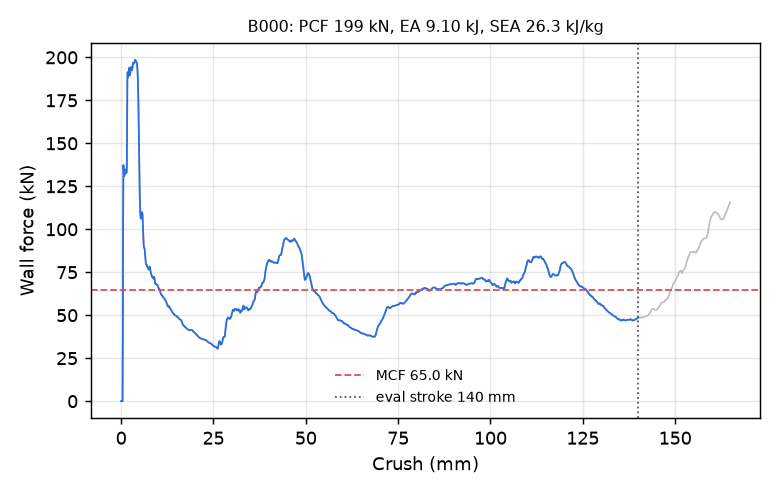

The file beside this chart, header and first rows:
time_ms, crush_mm, force_kN
0.000000000000000000e+00, -0.000000000000000000e+00, 0.000000000000000000e+00
5.188684444874525070e-03, 7.928309589624404907e-02, 0.000000000000000000e+00
1.000674813985824585e-02, 1.529031097888946533e-01, 0.000000000000000000e+00
1.519543211907148361e-02, 2.321862131357192993e-01, 0.000000000000000000e+00
2.001349627971649170e-02, 3.058062195777893066e-01, 0.000000000000000000e+00
2.520218119025230408e-02, 3.850893080234527588e-01, 0.000000000000000000e+00
3.002024441957473755e-02, 4.587093293666839600e-01, 3.769901939491324327e+01
3.520533069968223572e-02, 5.379367470741271973e-01, 1.096535218064568795e+02
4.001293703913688660e-02, 6.113913059234619141e-01, 1.373096551760623072e+02
4.518755525350570679e-02, 6.904468536376953125e-01, 1.341916015191236511e+02
5.035921186208724976e-02, 7.694507837295532227e-01, 1.317067094806607486e+02
5.516044050455093384e-02, 8.427902460098266602e-01, 1.308505726816110553e+02
6.033156812191009521e-02, 9.217739105224609375e-01, 1.315319610239242252e+02
6.513426452875137329e-02, 9.951245784759521484e-01, 1.329823482568818065e+02
7.030713558197021484e-02, 1.074122667312622070e+00, 1.344071225988671756e+02
7.509909570217132568e-02, 1.147297859191894531e+00, 1.347786378642263685e+02
8.023503422737121582e-02, 1.225719571113586426e+00, 1.340971847709759572e+02
8.535665273666381836e-02, 1.303916335105895996e+00, 1.330813574127953132e+02
9.010589122772216797e-02, 1.376421928405761719e+00, 1.325961363965728026e+02
9.521394968032836914e-02, 1.454399585723876953e+00, 1.328998302509598375e+02
1.003179475665092468e-01, 1.532309055328369141e+00, 1.340458825914475653e+02
1.050546392798423767e-01, 1.604606151580810547e+00, 1.563223439764735474e+02
1.101487651467323303e-01, 1.682352304458618164e+00, 1.865819367267577888e+02
1.152374073863029480e-01, 1.760005950927734375e+00, 1.913331407586066177e+02
1.203236803412437439e-01, 1.837614417076110840e+00, 1.884196032623466976e+02
1.250473409891128540e-01, 1.909682273864746094e+00, 1.884363654637788557e+02
1.301329582929611206e-01, 1.987263798713684082e+00, 1.899146405923315228e+02
1.352156698703765869e-01, 2.064792394638061523e+00, 1.922398605264143612e+02
1.402985900640487671e-01, 2.142314910888671875e+00, 1.939052152201938384e+02
1.450181454420089722e-01, 2.214287996292114258e+00, 1.932002255754109967e+02
1.501010060310363770e-01, 2.291792631149291992e+00, 1.909317458026199574e+02
1.551844477653503418e-01, 2.369297027587890625e+00, 1.895211221177857510e+02
1.602673977613449097e-01, 2.446785211563110352e+00, 1.903609469404157721e+02
1.653482913970947266e-01, 2.524233341217041016e+00, 1.923093846337338846e+02
1.700642406940460205e-01, 2.596110820770263672e+00, 1.933532739568017291e+02
1.751427203416824341e-01, 2.673504829406738281e+00, 1.940405520757725526e+02
1.802216470241546631e-01, 2.750896692276000977e+00, 1.944891783097884570e+02
1.853009015321731567e-01, 2.828284502029418945e+00, 1.936491534298919248e+02
1.900170296430587769e-01, 2.900131940841674805e+00, 1.925874242152483191e+02
1.950953453779220581e-01, 2.977488040924072266e+00, 1.925081130802682594e+02
2.001732587814331055e-01, 3.054829597473144531e+00, 1.937745464648762663e+02
2.052504569292068481e-01, 3.132150888442993164e+00, 1.956993179730330610e+02
2.103272527456283569e-01, 3.209457159042358398e+00, 1.969145658661234108e+02
2.150415033102035522e-01, 3.281234741210937500e+00, 1.968753865320175009e+02
2.201182246208190918e-01, 3.358522415161132812e+00, 1.963990606835610322e+02
2.251943498849868774e-01, 3.435791730880737305e+00, 1.962927556085879814e+02
2.302686423063278198e-01, 3.513024091720581055e+00, 1.965149776557404664e+02
2.353412210941314697e-01, 3.590221405029296875e+00, 1.969507457995186428e+02
2.400507628917694092e-01, 3.661885499954223633e+00, 1.976988085332233425e+02
2.451224625110626221e-01, 3.739052057266235352e+00, 1.984526969655356368e+02
2.501939237117767334e-01, 3.816205263137817383e+00, 1.986070801652232092e+02
2.552615106105804443e-01, 3.893290758132934570e+00, 1.983465884083905166e+02
2.603223323822021484e-01, 3.970264196395874023e+00, 1.978517293558707593e+02
2.650155723094940186e-01, 4.041638851165771484e+00, 1.974552491573137161e+02
2.700649201869964600e-01, 4.118420124053955078e+00, 1.973827169426735395e+02
2.751102149486541748e-01, 4.195131301879882812e+00, 1.971385448710844059e+02
2.801522612571716309e-01, 4.271783351898193359e+00, 1.963286267789117971e+02
2.851908504962921143e-01, 4.348374366760253906e+00, 1.948144190767314399e+02
2.902257740497589111e-01, 4.424900531768798828e+00, 1.924223756162291465e+02
2.952578961849212646e-01, 4.501375198364257812e+00, 1.888654144768938465e+02
... 2,198 more rows
